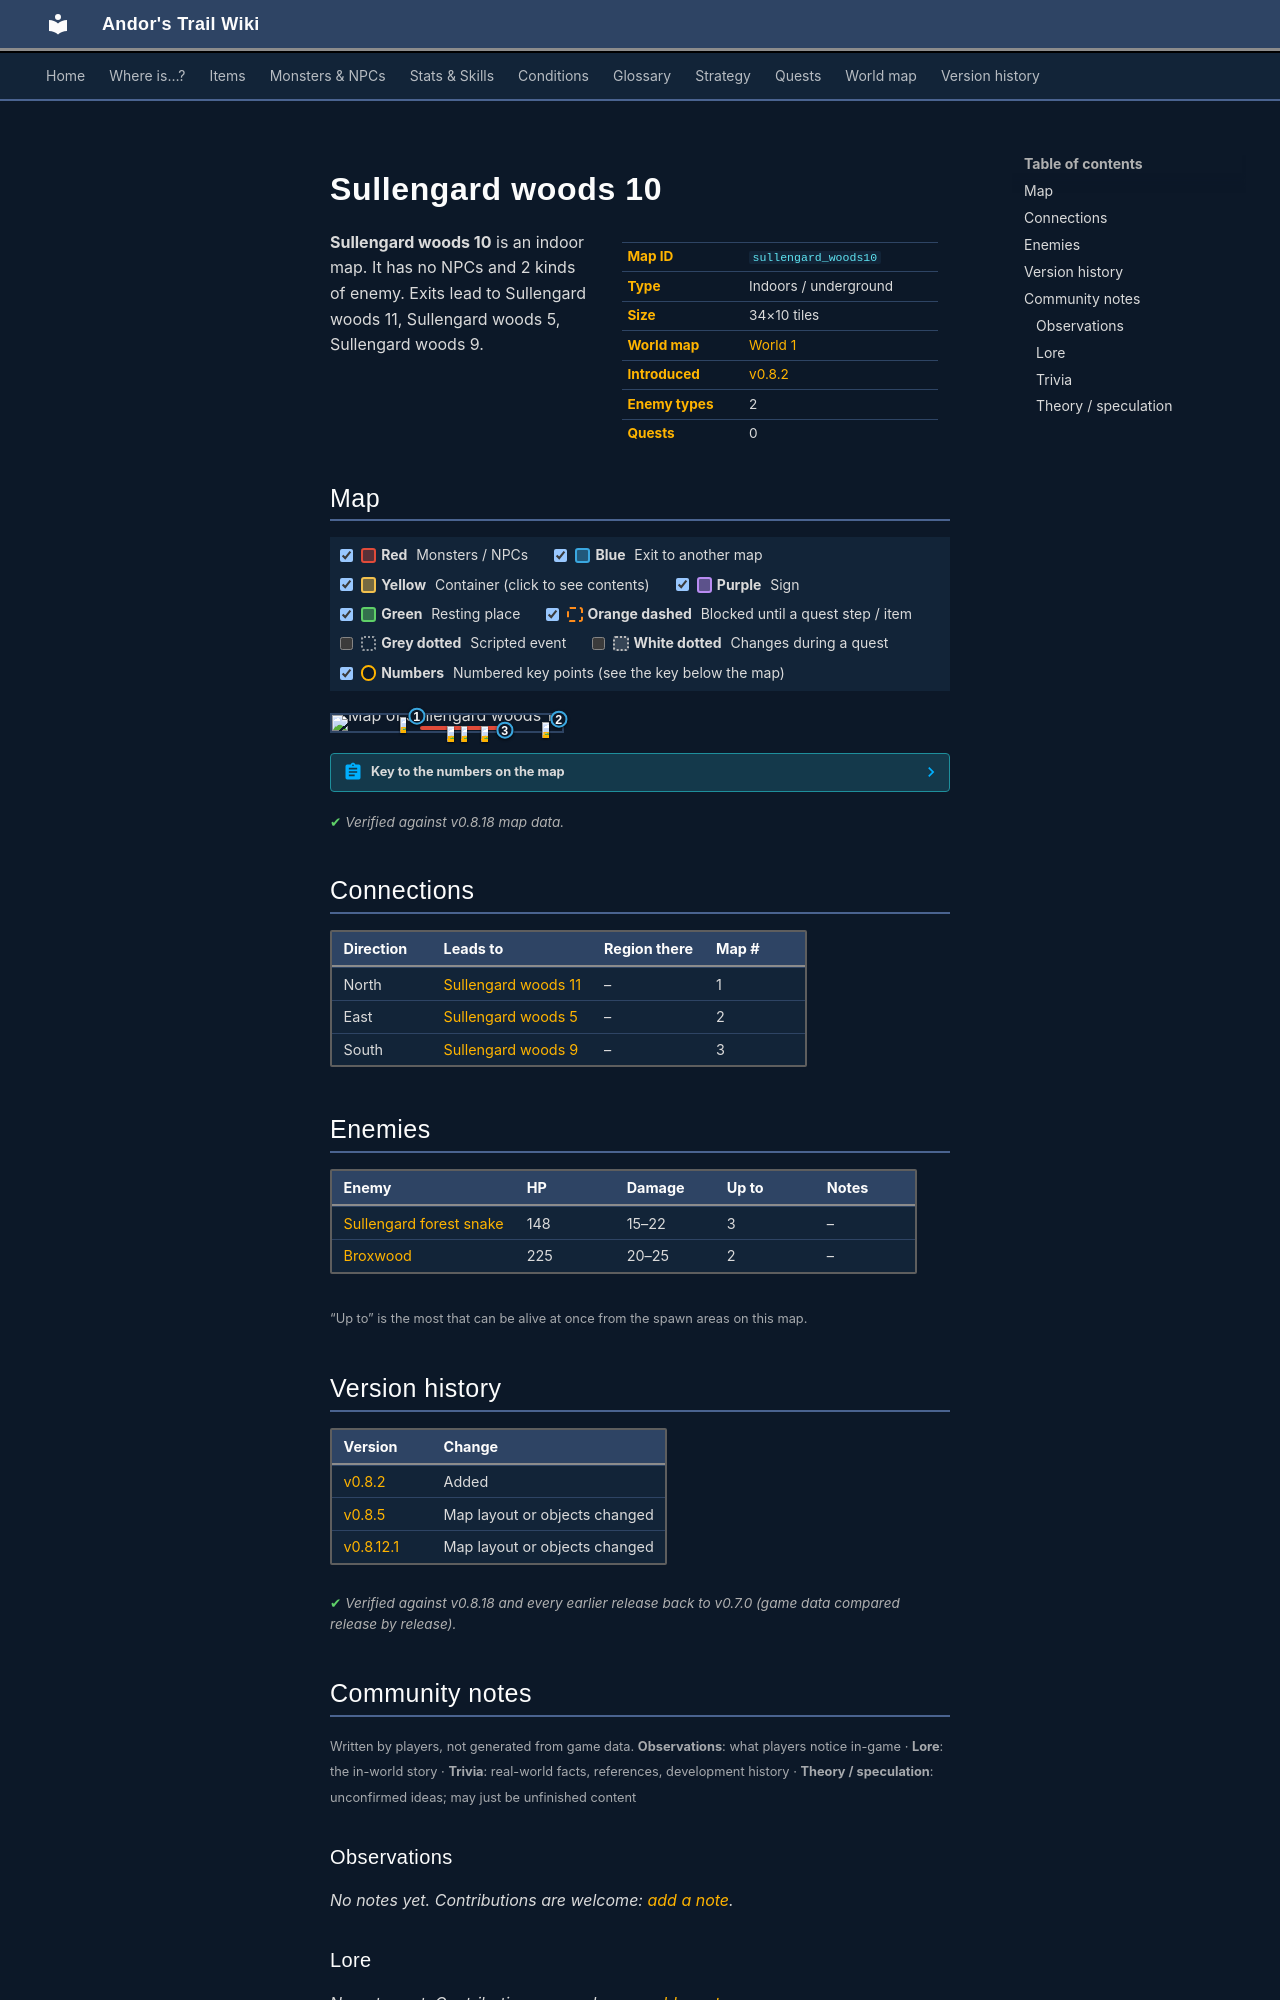

repository: asdfghjkl628/Andor-s-Trail-Wikiiii · page: maps/sullengard_woods10/index.html · generator: mkdocs

---
description: "Sullengard woods 10 is an indoor location in Andor's Trail. Enemies: Sullengard forest snake, Broxwood. Exits to Sullengard woods 11, Sullengard woods 5, Sullengard woods 9."
---

# Sullengard woods 10

<div class="infobox" markdown>

| | |
|---|---|
| **Map ID** | `sullengard_woods10` |
| **Type** | Indoors / underground |
| **Size** | 34×10 tiles |
| **World map** | [World 1](index.md) |
| **Introduced** | [v0.8.2](../versions/0.8.2.md) |
| **Enemy types** | 2 |
| **Quests** | 0 |

</div>

**Sullengard woods 10** is an indoor map. It has no NPCs and 2 kinds of enemy. Exits lead to Sullengard woods 11, Sullengard woods 5, Sullengard woods 9.

## Map

<div class="map-legend" markdown="0"><label class="lg"><input type="checkbox" data-t="spawn" checked><span class="sw sw-spawn"></span><b>Red</b>&nbsp;Monsters / NPCs</label><label class="lg"><input type="checkbox" data-t="mapchange" checked><span class="sw sw-mapchange"></span><b>Blue</b>&nbsp;Exit to another map</label><label class="lg"><input type="checkbox" data-t="container" checked><span class="sw sw-container"></span><b>Yellow</b>&nbsp;Container (click to see contents)</label><label class="lg"><input type="checkbox" data-t="sign" checked><span class="sw sw-sign"></span><b>Purple</b>&nbsp;Sign</label><label class="lg"><input type="checkbox" data-t="rest" checked><span class="sw sw-rest"></span><b>Green</b>&nbsp;Resting place</label><label class="lg"><input type="checkbox" data-t="key" checked><span class="sw sw-key"></span><b>Orange dashed</b>&nbsp;Blocked until a quest step / item</label><label class="lg"><input type="checkbox" data-t="script"><span class="sw sw-script"></span><b>Grey dotted</b>&nbsp;Scripted event</label><label class="lg"><input type="checkbox" data-t="replace"><span class="sw sw-replace"></span><b>White dotted</b>&nbsp;Changes during a quest</label><label class="lg"><input type="checkbox" data-t="pin" checked><span class="sw sw-pin"></span><b>Numbers</b>&nbsp;Numbered key points (see the key below the map)</label></div>

<div class="map-wrap hide-script hide-replace" markdown="0"><img src="../../assets/maps/sullengard_woods10.webp" alt="Map of Sullengard woods 10" width="1088" height="320" loading="lazy"><a id="place-north" class="mo mo-mapchange" href="../sullengard_woods11/#place-south" title="Exit to Sullengard woods 11" style="left:35.294%;top:0.000%;width:2.941%;height:10.000%"></a><a id="place-east" class="mo mo-mapchange" href="../sullengard_woods5/#place-west" title="Exit to Sullengard woods 5" style="left:97.059%;top:20.000%;width:2.941%;height:10.000%"></a><a id="place-south" class="mo mo-mapchange" href="../sullengard_woods9/#place-north" title="Exit to Sullengard woods 9" style="left:73.529%;top:90.000%;width:2.941%;height:10.000%"></a><span class="mo mo-spawn" title="Spawns: Sullengard forest snake" style="left:38.235%;top:70.000%;width:38.235%;height:10.000%"></span><span class="mo mo-spawn" title="Spawns: Broxwood" style="left:29.412%;top:10.000%;width:2.941%;height:10.000%"></span><span class="mo mo-spawn" title="Spawns: Broxwood" style="left:91.176%;top:40.000%;width:2.941%;height:10.000%"></span><a class="mob" href="../../monsters/sullengard_venom_snake/" title="Sullengard forest snake" style="left:55.882%;top:70.000%;width:2.941%;height:10.000%"><img src="../../assets/icons/monsters/monsters_tometik4_24.png" alt="Sullengard forest snake"></a><a class="mob" href="../../monsters/sullengard_venom_snake/" title="Sullengard forest snake" style="left:64.706%;top:70.000%;width:2.941%;height:10.000%"><img src="../../assets/icons/monsters/monsters_tometik4_24.png" alt="Sullengard forest snake"></a><a class="mob" href="../../monsters/sullengard_venom_snake/" title="Sullengard forest snake" style="left:50.000%;top:70.000%;width:2.941%;height:10.000%"><img src="../../assets/icons/monsters/monsters_tometik4_24.png" alt="Sullengard forest snake"></a><a class="mob" href="../../monsters/broxwood/" title="Broxwood" style="left:29.412%;top:10.000%;width:2.941%;height:10.000%"><img src="../../assets/icons/monsters/monsters_newb_1_1083.png" alt="Broxwood"></a><a class="mob" href="../../monsters/broxwood/" title="Broxwood" style="left:91.176%;top:40.000%;width:2.941%;height:10.000%"><img src="../../assets/icons/monsters/monsters_newb_1_1083.png" alt="Broxwood"></a><a class="pin pin-exit" href="#key-1" style="left:36.765%;top:5.000%" title="Exit (north): to [Sullengard woods 11](sullengard_woods11.md)">1</a><a class="pin pin-exit" href="#key-2" style="left:98.529%;top:25.000%" title="Exit (east): to [Sullengard woods 5](sullengard_woods5.md)">2</a><a class="pin pin-exit" href="#key-3" style="left:75.000%;top:95.000%" title="Exit (south): to [Sullengard woods 9](sullengard_woods9.md)">3</a></div>

??? abstract "Key to the numbers on the map"

    | # | What | Details |
    |---|---|---|
    | <span id="key-1"></span>1 | Exit (north) | to [Sullengard woods 11](sullengard_woods11.md) |
    | <span id="key-2"></span>2 | Exit (east) | to [Sullengard woods 5](sullengard_woods5.md) |
    | <span id="key-3"></span>3 | Exit (south) | to [Sullengard woods 9](sullengard_woods9.md) |


<p class="verified">Verified against v0.8.18 map data.</p>

## Connections

| Direction | Leads to | Region there | Map # |
|---|---|---|---|
| North | [Sullengard woods 11](sullengard_woods11.md) | – | 1 |
| East | [Sullengard woods 5](sullengard_woods5.md) | – | 2 |
| South | [Sullengard woods 9](sullengard_woods9.md) | – | 3 |

## Enemies

| Enemy | HP | Damage | Up to | Notes |
|---|---|---|---|---|
| [Sullengard forest snake](../monsters/sullengard_venom_snake.md) | 148 | 15–22 | 3 | – |
| [Broxwood](../monsters/broxwood.md) | 225 | 20–25 | 2 | – |

<small>“Up to” is the most that can be alive at once from the spawn areas on this map.</small>


## Version history

| Version | Change |
|---|---|
| [v0.8.2](../versions/0.8.2.md) | Added |
| [v0.8.5](../versions/0.8.5.md) | Map layout or objects changed |
| [v0.8.12.1](../versions/0.8.12.1.md) | Map layout or objects changed |

<p class="verified">Verified against v0.8.18 and every earlier release back to v0.7.0 (game data compared release by release).</p>


## Community notes

<small>Written by players, not generated from game data. **Observations**: what players notice in-game · **Lore**: the in-world story · **Trivia**: real-world facts, references, development history · **Theory / speculation**: unconfirmed ideas; may just be unfinished content</small>

### Observations

*No notes yet. Contributions are welcome: [add a note](https://github.com/asdfghjkl628/Andor-s-Trail-Wikiiii/new/main/notes/maps?filename=sullengard_woods10.md&value=%23%23%20Observations%0A%0A%3C%21--%20what%20players%20notice%20in-game%20--%3E%0A%0A%23%23%20Lore%0A%0A%3C%21--%20the%20in-world%20story%20--%3E%0A%0A%23%23%20Trivia%0A%0A%3C%21--%20real-world%20facts%2C%20references%2C%20development%20history%20--%3E%0A%0A%23%23%20Theory%20/%20speculation%0A%0A%3C%21--%20unconfirmed%20ideas%3B%20may%20just%20be%20unfinished%20content%20--%3E%0A).*

### Lore

*No notes yet. Contributions are welcome: [add a note](https://github.com/asdfghjkl628/Andor-s-Trail-Wikiiii/new/main/notes/maps?filename=sullengard_woods10.md&value=%23%23%20Observations%0A%0A%3C%21--%20what%20players%20notice%20in-game%20--%3E%0A%0A%23%23%20Lore%0A%0A%3C%21--%20the%20in-world%20story%20--%3E%0A%0A%23%23%20Trivia%0A%0A%3C%21--%20real-world%20facts%2C%20references%2C%20development%20history%20--%3E%0A%0A%23%23%20Theory%20/%20speculation%0A%0A%3C%21--%20unconfirmed%20ideas%3B%20may%20just%20be%20unfinished%20content%20--%3E%0A).*

### Trivia

*No notes yet. Contributions are welcome: [add a note](https://github.com/asdfghjkl628/Andor-s-Trail-Wikiiii/new/main/notes/maps?filename=sullengard_woods10.md&value=%23%23%20Observations%0A%0A%3C%21--%20what%20players%20notice%20in-game%20--%3E%0A%0A%23%23%20Lore%0A%0A%3C%21--%20the%20in-world%20story%20--%3E%0A%0A%23%23%20Trivia%0A%0A%3C%21--%20real-world%20facts%2C%20references%2C%20development%20history%20--%3E%0A%0A%23%23%20Theory%20/%20speculation%0A%0A%3C%21--%20unconfirmed%20ideas%3B%20may%20just%20be%20unfinished%20content%20--%3E%0A).*
